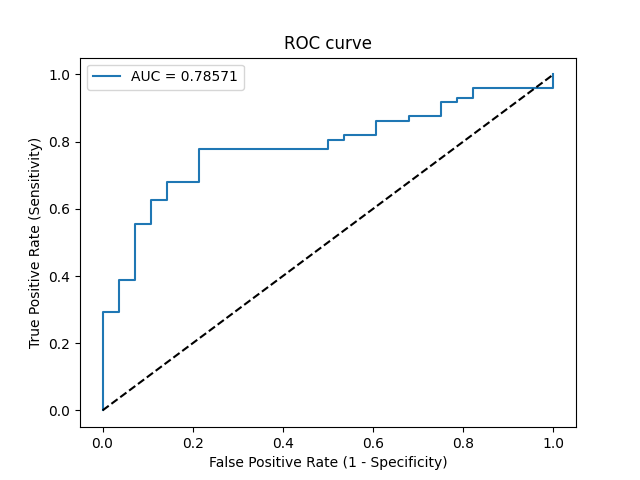

Data behind this chart, as committed beside it:
Threshold, Sensitivity, Specificity, NPV, PPV
inf, 0.0, 1.0, 0.28, 0
1, 0.01389, 1.0, 0.2828, 1.0
0.9736, 0.2917, 1.0, 0.3544, 1.0
0.9697, 0.2917, 0.9643, 0.3462, 0.9545
0.8925, 0.3889, 0.9643, 0.3803, 0.9655
0.8389, 0.3889, 0.9286, 0.3714, 0.9333
0.7197, 0.5556, 0.9286, 0.4483, 0.9524
0.7193, 0.5556, 0.8929, 0.4386, 0.9302
0.7025, 0.625, 0.8929, 0.4808, 0.9375
0.6983, 0.625, 0.8571, 0.4706, 0.9184
0.67, 0.6806, 0.8571, 0.5106, 0.9245
0.6625, 0.6806, 0.7857, 0.4889, 0.8909
0.6394, 0.7778, 0.7857, 0.5789, 0.9032
0.5971, 0.7778, 0.5, 0.4667, 0.8
0.5918, 0.8056, 0.5, 0.5, 0.8056
0.5905, 0.8056, 0.4643, 0.4815, 0.7945
0.588, 0.8194, 0.4643, 0.5, 0.7973
0.5739, 0.8194, 0.3929, 0.4583, 0.7763
0.568, 0.8611, 0.3929, 0.5238, 0.7848
0.5602, 0.8611, 0.3214, 0.4737, 0.7654
0.5562, 0.875, 0.3214, 0.5, 0.7683
0.5551, 0.875, 0.25, 0.4375, 0.75
0.5483, 0.9167, 0.25, 0.5385, 0.7586
0.5469, 0.9167, 0.2143, 0.5, 0.75
0.5429, 0.9306, 0.2143, 0.5455, 0.7528
0.5427, 0.9306, 0.1786, 0.5, 0.7444
0.5305, 0.9583, 0.1786, 0.625, 0.75
0.5043, 0.9583, 0.0, 0.0, 0.7113
0.4823, 1.0, 0.0, 0, 0.72
